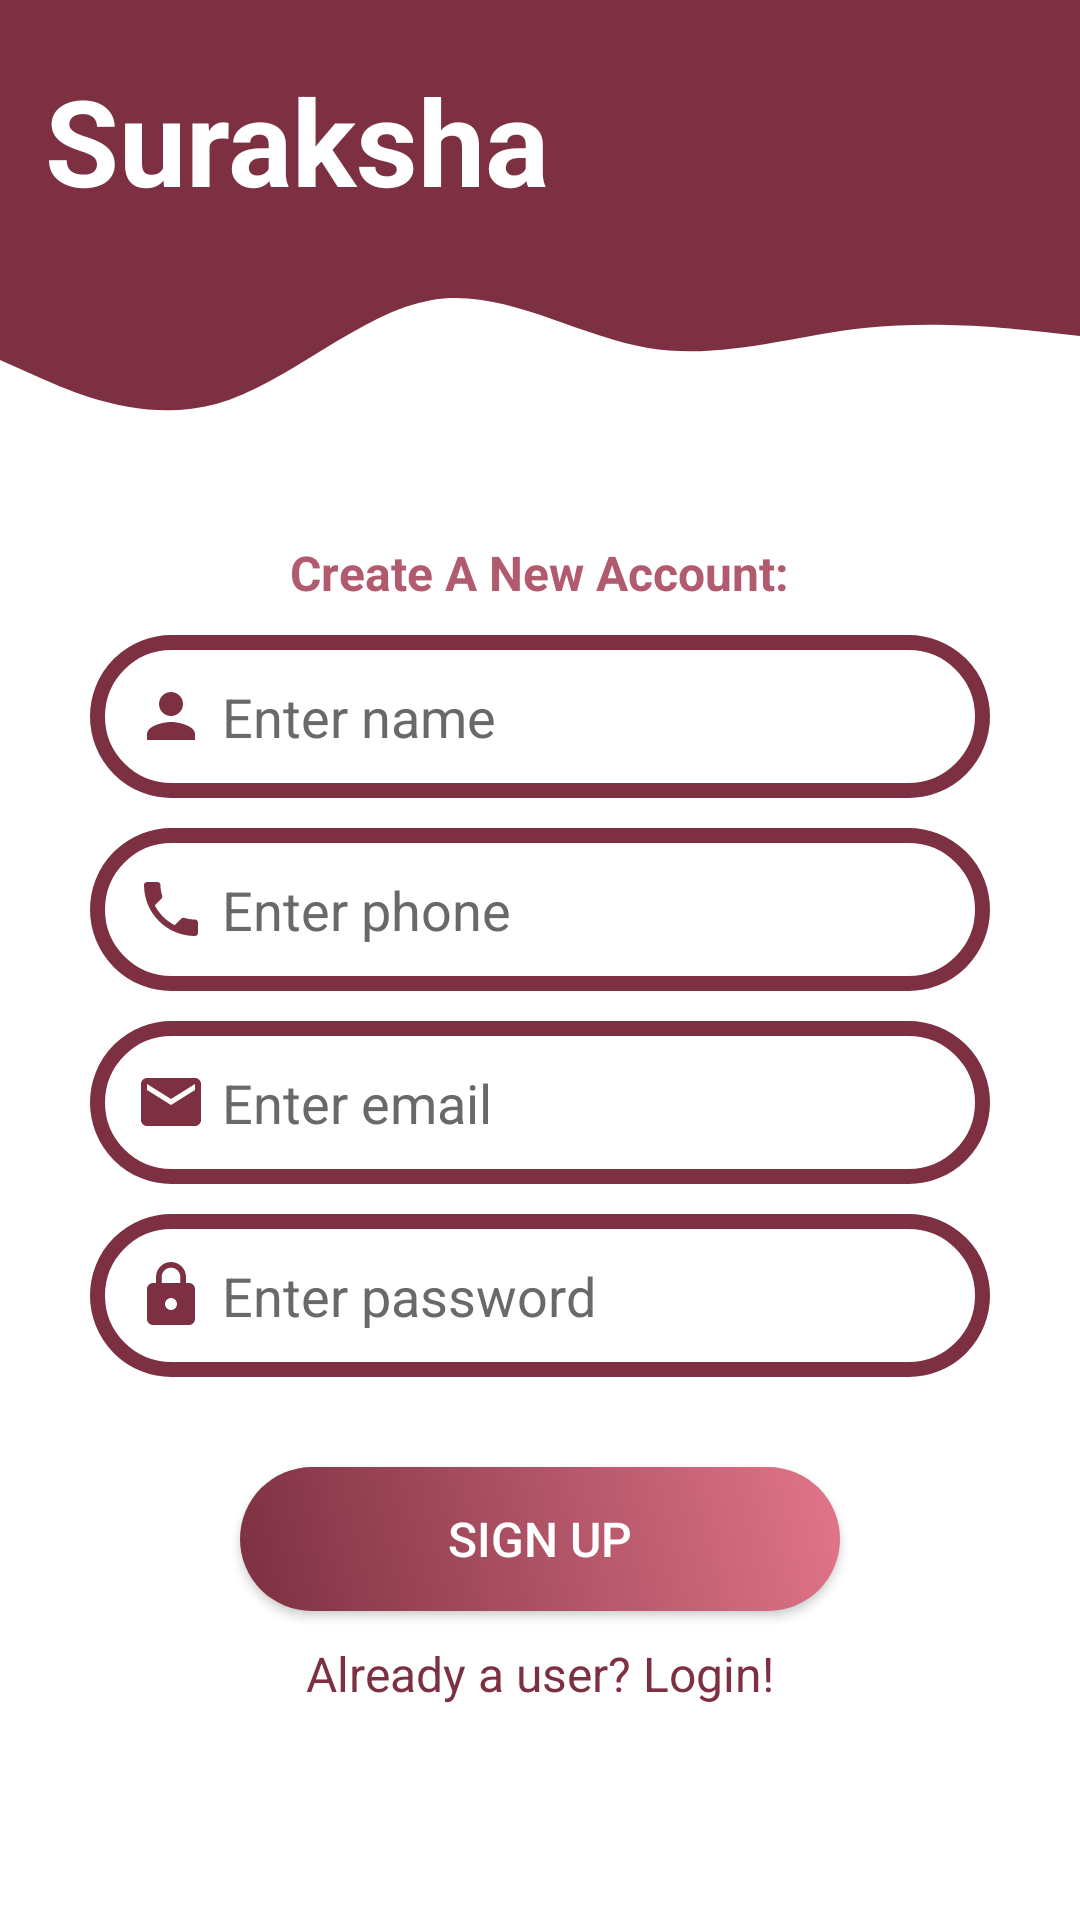

Reconstruct the res/layout file that produces this screen, plus the resources it refers to.
<!-- AndroidManifest.xml: application theme Theme.Suraksha -->
<!-- res/layout/activity_sign_up.xml -->
<?xml version="1.0" encoding="utf-8"?>
<RelativeLayout xmlns:android="http://schemas.android.com/apk/res/android"
    xmlns:app="http://schemas.android.com/apk/res-auto"
    xmlns:tools="http://schemas.android.com/tools"
    android:layout_width="match_parent"
    android:layout_height="match_parent"
    android:background="@color/white"
    tools:context=".SignUpActivity">

    <View
        android:layout_width="match_parent"
        android:layout_height="80dp"
        android:id="@+id/view"
        android:background="@color/pink_5"/>

    <View
        android:layout_width="match_parent"
        android:layout_height="80dp"
        android:layout_below="@id/view"
        android:id="@+id/waveView"
        android:background="@drawable/ic_wave"/>

    <TextView
        android:layout_width="wrap_content"
        android:layout_height="wrap_content"
        android:text="Suraksha"
        android:textStyle="bold"
        android:drawableEnd="@drawable/ic_heart"
        android:drawablePadding="5dp"
        android:layout_marginTop="20dp"
        android:layout_marginStart="15dp"
        android:textColor="@color/white"
        android:textSize="40dp" />


    <RelativeLayout
        android:layout_width="wrap_content"
        android:layout_height="wrap_content"
        android:layout_below="@id/waveView"
        android:layout_marginTop="20dp"
        android:layout_centerHorizontal="true">

        <TextView
            android:layout_width="wrap_content"
            android:layout_height="wrap_content"
            android:text="Create A New Account:"
            android:textSize="16sp"
            android:textStyle="bold"
            android:id="@+id/signUpTextView"
            android:layout_centerHorizontal="true"
            android:textColor="@color/pink_4"/>

        <EditText
            android:layout_width="match_parent"
            android:layout_height="wrap_content"
            android:id="@+id/signUpName"
            android:hint="Enter name"
            android:layout_below="@id/signUpTextView"
            android:background="@drawable/edit_text_bg"
            android:textColorHint="@color/dark_grey"
            android:layout_marginTop="10dp"
            android:textColor="@color/black"
            android:drawableStart="@drawable/ic_baseline_person_24"
            android:layout_marginStart="30dp"
            android:layout_marginEnd="30dp"
            android:padding="15dp"
            android:drawablePadding="5dp"/>

        <EditText
            android:layout_width="match_parent"
            android:layout_height="wrap_content"
            android:id="@+id/signUpPhone"
            android:hint="Enter phone"
            android:layout_marginTop="10dp"
            android:layout_below="@id/signUpName"
            android:textColor="@color/black"
            android:textColorHint="@color/dark_grey"
            android:background="@drawable/edit_text_bg"
            android:drawableStart="@drawable/ic_baseline_phone_24"
            android:drawablePadding="5dp"
            android:inputType="phone"
            android:layout_marginStart="30dp"
            android:layout_marginEnd="30dp"
            android:padding="15dp"/>

        <EditText
            android:layout_width="match_parent"
            android:layout_height="wrap_content"
            android:id="@+id/signUpEmail"
            android:layout_below="@id/signUpPhone"
            android:hint="Enter email"
            android:textColor="@color/black"
            android:textColorHint="@color/dark_grey"
            android:background="@drawable/edit_text_bg"
            android:drawableStart="@drawable/ic_baseline_email_24"
            android:drawablePadding="5dp"
            android:layout_marginTop="10dp"
            android:padding="15dp"
            android:layout_marginStart="30dp"
            android:layout_marginEnd="30dp"
            android:inputType="textEmailAddress"/>

        <EditText
            android:layout_width="match_parent"
            android:layout_height="wrap_content"
            android:id="@+id/signUpPassword"
            android:hint="Enter password"
            android:inputType="textPassword"
            android:layout_marginTop="10dp"
            android:textColorHint="@color/dark_grey"
            android:background="@drawable/edit_text_bg"
            android:drawableStart="@drawable/ic_baseline_lock_24"
            android:drawablePadding="5dp"
            android:layout_below="@id/signUpEmail"
            android:layout_marginStart="30dp"
            android:textColor="@color/black"
            android:layout_marginEnd="30dp"
            android:padding="15dp"/>

        <androidx.appcompat.widget.AppCompatButton
            android:layout_width="200dp"
            android:layout_height="wrap_content"
            android:id="@+id/signUpButton"
            android:layout_below="@id/signUpPassword"
            android:text="Sign Up"
            android:layout_marginTop="30dp"
            android:padding="10dp"
            android:paddingStart="20dp"
            android:paddingEnd="20dp"
            android:textSize="16sp"
            android:elevation="12dp"
            android:shadowColor="@color/black"
            android:layout_centerHorizontal="true"
            android:background="@drawable/button_bg"
            android:textColor="@color/white"/>

        <TextView
            android:layout_width="wrap_content"
            android:layout_height="wrap_content"
            android:text="Already a user? Login!"
            android:layout_below="@id/signUpButton"
            android:textSize="16sp"
            android:layout_centerHorizontal="true"
            android:layout_marginTop="10dp"
            android:id="@+id/moveToLogin"
            android:clickable="true"
            android:textColor="@color/pink_5"/>
    </RelativeLayout>

</RelativeLayout>
<!-- resources referenced by this layout -->
<resources>
  <color name="black">#FF000000</color>
  <color name="dark_grey">#696969</color>
  <color name="pink_4">#b25b6e</color>
  <color name="pink_5">#7c3042</color>
  <color name="white">#FFFFFFFF</color>
  <!-- drawable button_bg (drawable) -->
  <?xml version="1.0" encoding="utf-8"?>
  <shape xmlns:android="http://schemas.android.com/apk/res/android">
  
      <gradient android:startColor="@color/pink_3"
          android:endColor="@color/pink_5"
          android:type="linear"
          android:angle="225"/>
  
      <corners android:radius="30dp"/>
  
  </shape>
  <!-- drawable edit_text_bg (drawable) -->
  <?xml version="1.0" encoding="utf-8"?>
  <shape xmlns:android="http://schemas.android.com/apk/res/android">
  
      <stroke android:color="@color/pink_5"
          android:width="5dp"/>
  
      <corners android:radius="95dp"/>
  
  </shape>
  <!-- drawable ic_baseline_email_24 (drawable) -->
  <vector android:height="24dp" android:tint="@color/pink_5"
      android:viewportHeight="24" android:viewportWidth="24"
      android:width="24dp" xmlns:android="http://schemas.android.com/apk/res/android">
      <path android:fillColor="@color/pink_5" android:pathData="M20,4L4,4c-1.1,0 -1.99,0.9 -1.99,2L2,18c0,1.1 0.9,2 2,2h16c1.1,0 2,-0.9 2,-2L22,6c0,-1.1 -0.9,-2 -2,-2zM20,8l-8,5 -8,-5L4,6l8,5 8,-5v2z"/>
  </vector>
  <!-- drawable ic_baseline_lock_24 (drawable) -->
  <vector android:height="24dp" android:tint="@color/pink_5"
      android:viewportHeight="24" android:viewportWidth="24"
      android:width="24dp" xmlns:android="http://schemas.android.com/apk/res/android">
      <path android:fillColor="@color/pink_5" android:pathData="M18,8h-1L17,6c0,-2.76 -2.24,-5 -5,-5S7,3.24 7,6v2L6,8c-1.1,0 -2,0.9 -2,2v10c0,1.1 0.9,2 2,2h12c1.1,0 2,-0.9 2,-2L20,10c0,-1.1 -0.9,-2 -2,-2zM12,17c-1.1,0 -2,-0.9 -2,-2s0.9,-2 2,-2 2,0.9 2,2 -0.9,2 -2,2zM15.1,8L8.9,8L8.9,6c0,-1.71 1.39,-3.1 3.1,-3.1 1.71,0 3.1,1.39 3.1,3.1v2z"/>
  </vector>
  <!-- drawable ic_baseline_person_24 (drawable) -->
  <vector android:height="24dp" android:tint="@color/pink_5"
      android:viewportHeight="24" android:viewportWidth="24"
      android:width="24dp" xmlns:android="http://schemas.android.com/apk/res/android">
      <path android:fillColor="@color/pink_5" android:pathData="M12,12c2.21,0 4,-1.79 4,-4s-1.79,-4 -4,-4 -4,1.79 -4,4 1.79,4 4,4zM12,14c-2.67,0 -8,1.34 -8,4v2h16v-2c0,-2.66 -5.33,-4 -8,-4z"/>
  </vector>
  <!-- drawable ic_wave (drawable) -->
  <vector android:alpha="1" android:height="320dp"
      android:viewportHeight="320" android:viewportWidth="1440"
      android:width="1440dp" xmlns:android="http://schemas.android.com/apk/res/android">
      <path android:fillColor="@color/pink_5" android:pathData="M0,160L48,181.3C96,203 192,245 288,218.7C384,192 480,96 576,80C672,64 768,128 864,144C960,160 1056,128 1152,117.3C1248,107 1344,117 1392,122.7L1440,128L1440,0L1392,0C1344,0 1248,0 1152,0C1056,0 960,0 864,0C768,0 672,0 576,0C480,0 384,0 288,0C192,0 96,0 48,0L0,0Z"/>
  </vector>
  <style name="Theme.Suraksha" parent="Theme.MaterialComponents.DayNight.DarkActionBar">
          
          <item name="colorPrimary">@color/pink_5</item>
          <item name="colorPrimaryVariant">@color/pink_5</item>
          <item name="colorOnPrimary">@color/white</item>
          
          <item name="colorSecondary">@color/teal_200</item>
          <item name="colorSecondaryVariant">@color/teal_700</item>
          <item name="colorOnSecondary">@color/black</item>
          
          <item name="android:statusBarColor" tools:targetApi="l">?attr/colorPrimaryVariant</item>
          
      </style>
  <color name="pink_3">#e27589</color>
  <color name="teal_200">#FF03DAC5</color>
  <color name="teal_700">#FF018786</color>
</resources>
